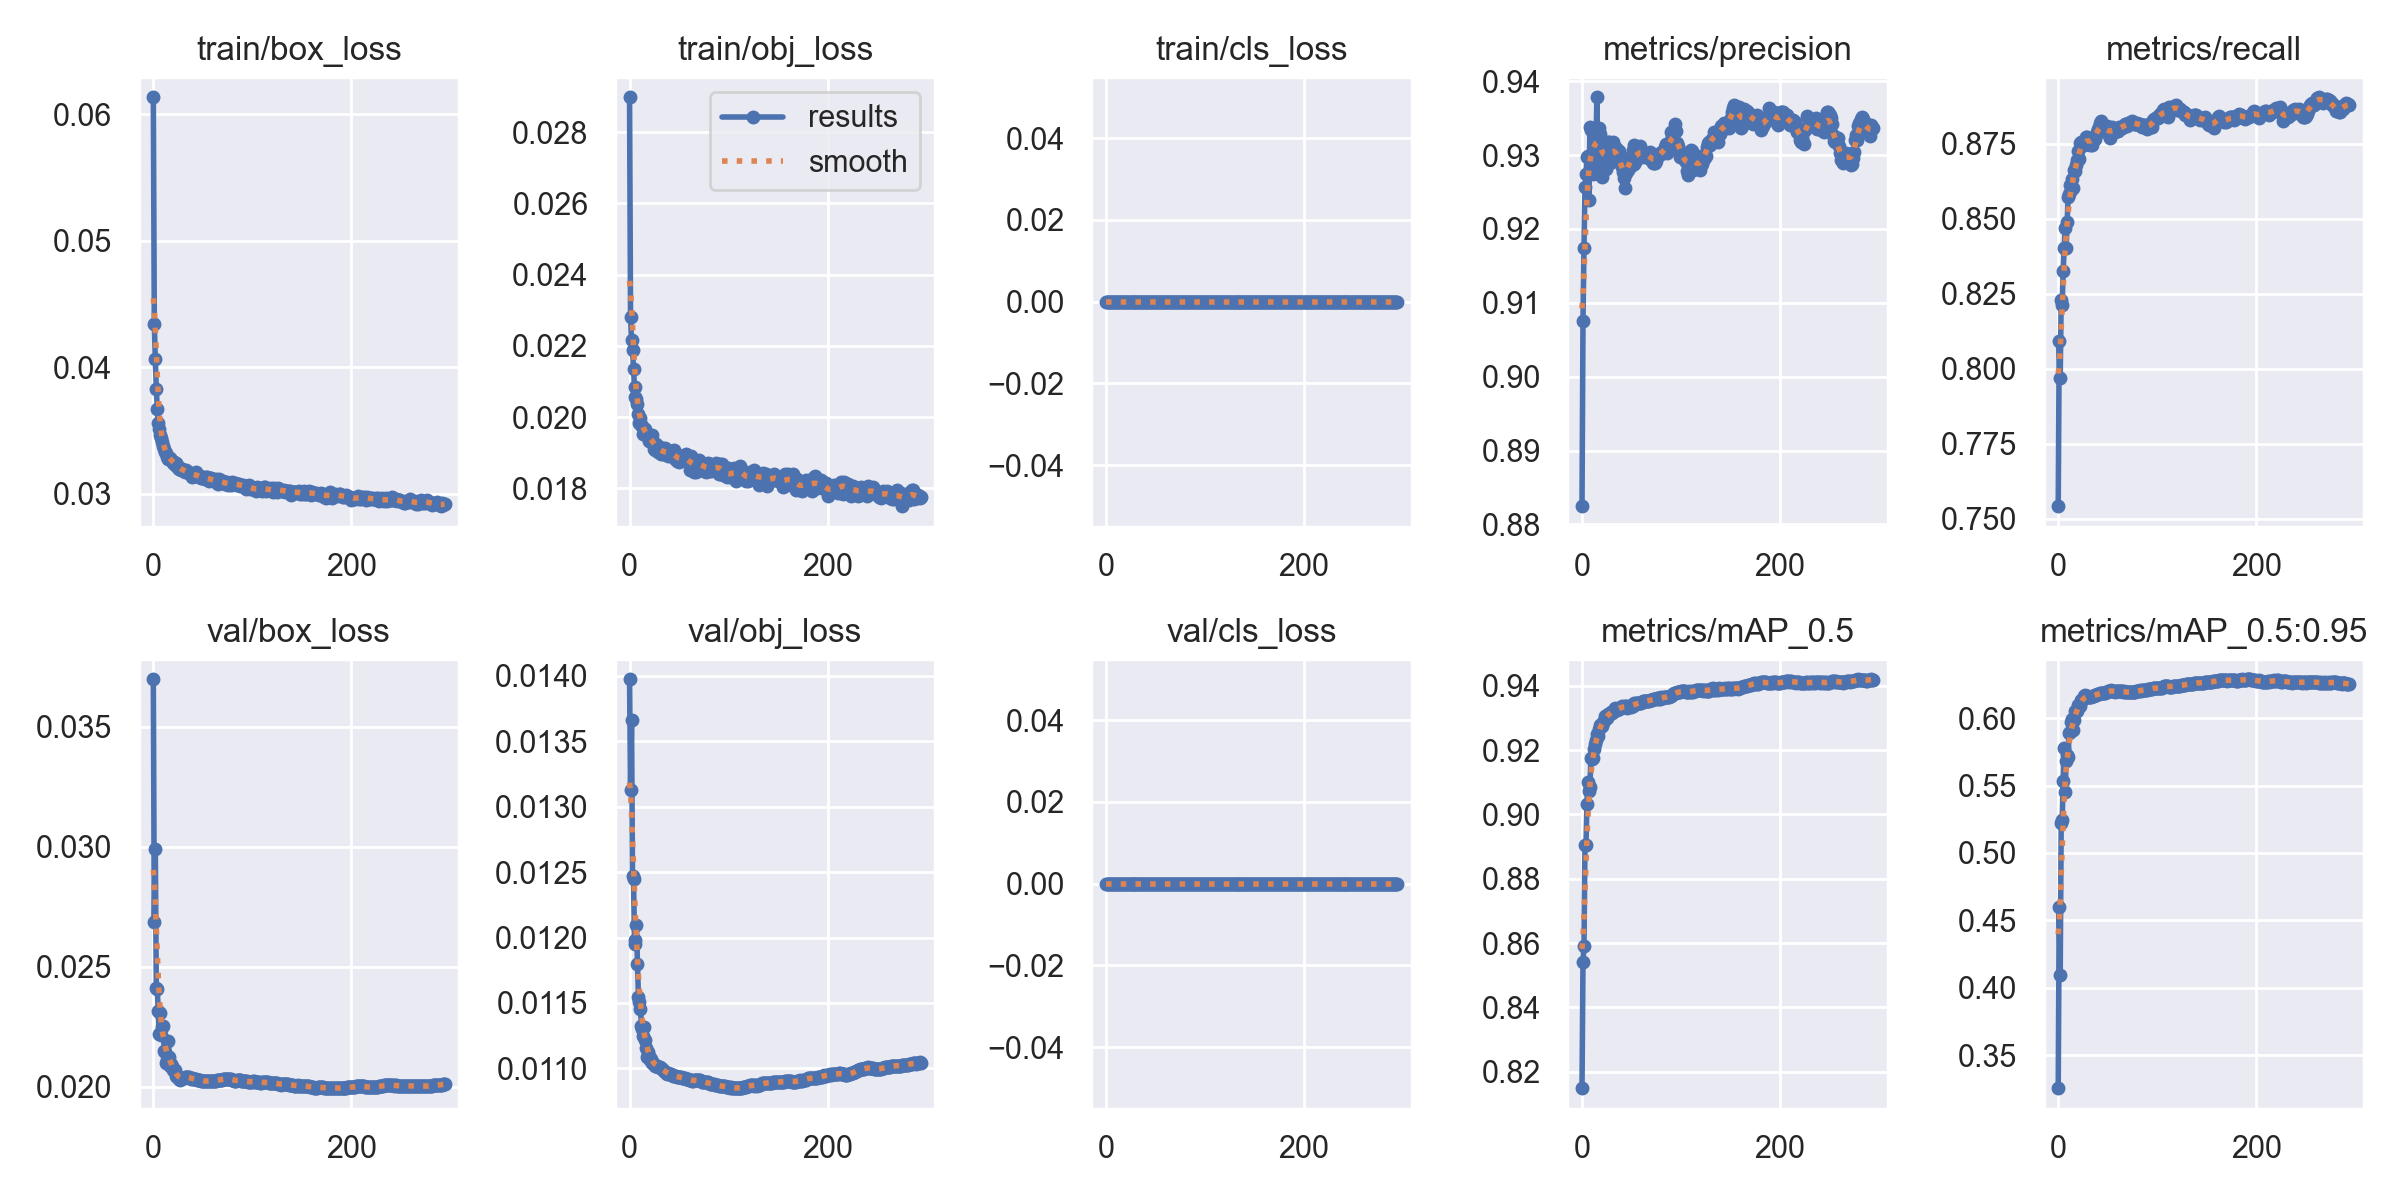

The table this chart was drawn from, first rows:
epoch, train/box_loss, train/obj_loss, train/cls_loss, metrics/precision, metrics/recall, metrics/mAP_0.5, metrics/mAP_0.5:0.95, val/box_loss, val/obj_loss, val/cls_loss, x/lr0, x/lr1, x/lr2
0, 0.06136, 0.02898, 0, 0.8825, 0.7541, 0.8149, 0.3255, 0.03697, 0.01397, 0, 0.07003, 0.00333, 0.00333
1, 0.04345, 0.02281, 0, 0.9075, 0.8091, 0.8542, 0.4602, 0.02685, 0.01313, 0, 0.04002, 0.006657, 0.006657
2, 0.04063, 0.02217, 0, 0.9174, 0.7967, 0.8591, 0.4096, 0.0299, 0.01366, 0, 0.01001, 0.009977, 0.009977
3, 0.0383, 0.0219, 0, 0.9256, 0.823, 0.8906, 0.5221, 0.02413, 0.01247, 0, 0.00997, 0.00997, 0.00997
4, 0.03671, 0.02135, 0, 0.9274, 0.8213, 0.8904, 0.5246, 0.02407, 0.01245, 0, 0.00997, 0.00997, 0.00997
5, 0.03557, 0.02083, 0, 0.9297, 0.8326, 0.9033, 0.5537, 0.02316, 0.01198, 0, 0.00996, 0.00996, 0.00996
6, 0.03507, 0.02057, 0, 0.9298, 0.8402, 0.9101, 0.5775, 0.02218, 0.01195, 0, 0.00995, 0.00995, 0.00995
7, 0.03461, 0.02051, 0, 0.9239, 0.847, 0.9073, 0.5455, 0.02309, 0.0121, 0, 0.009941, 0.009941, 0.009941
8, 0.0344, 0.02036, 0, 0.9337, 0.84, 0.9086, 0.5681, 0.02216, 0.0118, 0, 0.009931, 0.009931, 0.009931
9, 0.03409, 0.02009, 0, 0.9334, 0.8488, 0.9176, 0.5723, 0.02247, 0.01155, 0, 0.009921, 0.009921, 0.009921
10, 0.03374, 0.01984, 0, 0.9299, 0.8572, 0.9173, 0.571, 0.02253, 0.01151, 0, 0.009911, 0.009911, 0.009911
11, 0.03354, 0.01999, 0, 0.9275, 0.8581, 0.9176, 0.5886, 0.02148, 0.01145, 0, 0.009901, 0.009901, 0.009901
12, 0.03333, 0.01977, 0, 0.9308, 0.8612, 0.9202, 0.59, 0.02143, 0.01133, 0, 0.009891, 0.009891, 0.009891
13, 0.03322, 0.01975, 0, 0.9327, 0.8595, 0.9219, 0.5971, 0.02098, 0.0113, 0, 0.009881, 0.009881, 0.009881
14, 0.03288, 0.01952, 0, 0.9303, 0.8631, 0.9231, 0.5993, 0.0211, 0.01125, 0, 0.009871, 0.009871, 0.009871
15, 0.03276, 0.01957, 0, 0.9378, 0.8602, 0.925, 0.5908, 0.02191, 0.01132, 0, 0.009861, 0.009861, 0.009861
16, 0.03276, 0.01967, 0, 0.9283, 0.8662, 0.9245, 0.5988, 0.02124, 0.01122, 0, 0.009851, 0.009851, 0.009851
17, 0.03282, 0.01951, 0, 0.9336, 0.8659, 0.9266, 0.6053, 0.02084, 0.01115, 0, 0.009842, 0.009842, 0.009842
18, 0.03262, 0.01953, 0, 0.9328, 0.868, 0.9278, 0.6055, 0.02095, 0.01109, 0, 0.009832, 0.009832, 0.009832
19, 0.03256, 0.01945, 0, 0.9308, 0.8696, 0.9278, 0.6053, 0.02088, 0.01113, 0, 0.009822, 0.009822, 0.009822
20, 0.03245, 0.01934, 0, 0.927, 0.8725, 0.9275, 0.6097, 0.0207, 0.0111, 0, 0.009812, 0.009812, 0.009812
21, 0.03249, 0.01944, 0, 0.9315, 0.8699, 0.9286, 0.6099, 0.02069, 0.01107, 0, 0.009802, 0.009802, 0.009802
22, 0.03229, 0.01939, 0, 0.9293, 0.8753, 0.9292, 0.609, 0.02071, 0.01107, 0, 0.009792, 0.009792, 0.009792
23, 0.03239, 0.0195, 0, 0.9301, 0.8756, 0.9306, 0.6134, 0.02043, 0.01104, 0, 0.009782, 0.009782, 0.009782
24, 0.03229, 0.01929, 0, 0.9281, 0.875, 0.9303, 0.6133, 0.02042, 0.01104, 0, 0.009772, 0.009772, 0.009772
25, 0.03202, 0.0191, 0, 0.9304, 0.8745, 0.93, 0.614, 0.02039, 0.01103, 0, 0.009762, 0.009762, 0.009762
26, 0.03196, 0.01906, 0, 0.9318, 0.8743, 0.9311, 0.6163, 0.02033, 0.01102, 0, 0.009753, 0.009753, 0.009753
27, 0.03205, 0.01925, 0, 0.9318, 0.8759, 0.9312, 0.617, 0.0203, 0.01102, 0, 0.009743, 0.009743, 0.009743
28, 0.03183, 0.01915, 0, 0.9289, 0.8771, 0.9312, 0.6164, 0.02033, 0.01102, 0, 0.009733, 0.009733, 0.009733
29, 0.03198, 0.01902, 0, 0.9291, 0.8773, 0.9318, 0.6161, 0.02035, 0.01101, 0, 0.009723, 0.009723, 0.009723
30, 0.03189, 0.01913, 0, 0.9308, 0.8763, 0.9315, 0.6159, 0.02037, 0.01101, 0, 0.009713, 0.009713, 0.009713
31, 0.03179, 0.01917, 0, 0.9317, 0.8757, 0.9322, 0.616, 0.02038, 0.01101, 0, 0.009703, 0.009703, 0.009703
32, 0.03174, 0.01897, 0, 0.931, 0.8744, 0.9322, 0.6156, 0.02041, 0.011, 0, 0.009693, 0.009693, 0.009693
33, 0.03187, 0.01906, 0, 0.9302, 0.8756, 0.933, 0.6159, 0.02041, 0.01099, 0, 0.009683, 0.009683, 0.009683
34, 0.03168, 0.01897, 0, 0.931, 0.8746, 0.9325, 0.6164, 0.02042, 0.01099, 0, 0.009673, 0.009673, 0.009673
35, 0.03167, 0.01896, 0, 0.9296, 0.8763, 0.9325, 0.6164, 0.02041, 0.01098, 0, 0.009663, 0.009663, 0.009663
36, 0.03161, 0.01913, 0, 0.9303, 0.8763, 0.9327, 0.6162, 0.02041, 0.01097, 0, 0.009654, 0.009654, 0.009654
37, 0.03152, 0.01907, 0, 0.9305, 0.8765, 0.9329, 0.617, 0.02038, 0.01097, 0, 0.009644, 0.009644, 0.009644
38, 0.03157, 0.01896, 0, 0.9294, 0.8779, 0.9331, 0.6174, 0.02034, 0.01096, 0, 0.009634, 0.009634, 0.009634
39, 0.03131, 0.01892, 0, 0.929, 0.8788, 0.9332, 0.6176, 0.02034, 0.01096, 0, 0.009624, 0.009624, 0.009624
40, 0.03152, 0.01905, 0, 0.9284, 0.8799, 0.9336, 0.618, 0.02033, 0.01096, 0, 0.009614, 0.009614, 0.009614
41, 0.03159, 0.01904, 0, 0.9278, 0.8804, 0.9333, 0.6181, 0.02032, 0.01096, 0, 0.009604, 0.009604, 0.009604
42, 0.03137, 0.01893, 0, 0.9269, 0.8817, 0.9335, 0.6183, 0.02031, 0.01095, 0, 0.009594, 0.009594, 0.009594
43, 0.03168, 0.01904, 0, 0.9255, 0.8825, 0.9337, 0.6185, 0.0203, 0.01095, 0, 0.009584, 0.009584, 0.009584
44, 0.03147, 0.01895, 0, 0.9275, 0.8808, 0.9336, 0.6185, 0.02029, 0.01094, 0, 0.009574, 0.009574, 0.009574
45, 0.03146, 0.01907, 0, 0.9281, 0.8803, 0.9332, 0.6185, 0.02029, 0.01094, 0, 0.009564, 0.009564, 0.009564
46, 0.03133, 0.01883, 0, 0.928, 0.8808, 0.9335, 0.6183, 0.02028, 0.01094, 0, 0.009555, 0.009555, 0.009555
47, 0.03135, 0.01891, 0, 0.9295, 0.879, 0.9337, 0.6187, 0.02027, 0.01094, 0, 0.009545, 0.009545, 0.009545
48, 0.03121, 0.01876, 0, 0.9288, 0.8792, 0.9336, 0.6192, 0.02026, 0.01094, 0, 0.009535, 0.009535, 0.009535
49, 0.03123, 0.01895, 0, 0.9285, 0.8807, 0.9335, 0.6196, 0.02024, 0.01094, 0, 0.009525, 0.009525, 0.009525
50, 0.03135, 0.01874, 0, 0.9296, 0.8796, 0.9336, 0.62, 0.02022, 0.01093, 0, 0.009515, 0.009515, 0.009515
51, 0.03126, 0.01884, 0, 0.9306, 0.8777, 0.9338, 0.62, 0.02023, 0.01093, 0, 0.009505, 0.009505, 0.009505
52, 0.03117, 0.01883, 0, 0.9313, 0.8769, 0.934, 0.6204, 0.02023, 0.01093, 0, 0.009495, 0.009495, 0.009495
53, 0.03129, 0.01883, 0, 0.9288, 0.8802, 0.9346, 0.6205, 0.02022, 0.01093, 0, 0.009485, 0.009485, 0.009485
54, 0.03129, 0.01878, 0, 0.9291, 0.8803, 0.9342, 0.6201, 0.02023, 0.01093, 0, 0.009475, 0.009475, 0.009475
55, 0.03121, 0.01887, 0, 0.9295, 0.8797, 0.9345, 0.6203, 0.02023, 0.01092, 0, 0.009465, 0.009465, 0.009465
56, 0.031, 0.01881, 0, 0.9299, 0.8789, 0.9345, 0.6202, 0.02024, 0.01092, 0, 0.009456, 0.009456, 0.009456
57, 0.03125, 0.01897, 0, 0.9307, 0.8788, 0.9345, 0.6196, 0.02025, 0.01092, 0, 0.009446, 0.009446, 0.009446
58, 0.03124, 0.01891, 0, 0.9307, 0.8794, 0.9347, 0.6198, 0.02026, 0.01092, 0, 0.009436, 0.009436, 0.009436
59, 0.03104, 0.0188, 0, 0.9312, 0.8797, 0.9348, 0.6199, 0.02025, 0.01092, 0, 0.009426, 0.009426, 0.009426
... 235 more rows
